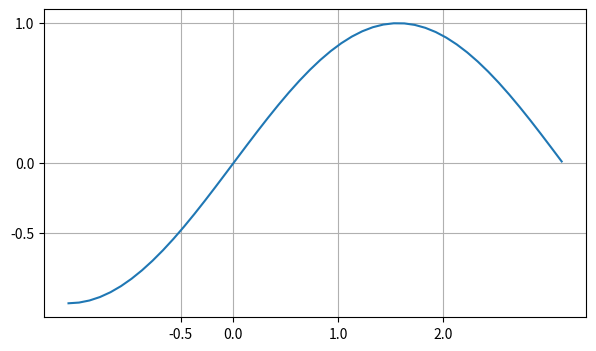

This figure's Python source:
#4. Граничные значения осей и локаторы для расположения меток на них
import numpy as np
import matplotlib.pyplot as plt
from matplotlib.ticker import FixedLocator,LinearLocator,MultipleLocator

fig = plt.figure(figsize=(7,4))
ax = fig.add_subplot()

x = np.arange(-np.pi/2,np.pi,0.1)
ax.plot(x,np.sin(x))#SInusoida

ax.grid()
ax.xaxis.set_major_locator(FixedLocator([-0.5,-3,-2,1,0,2,4,5]))#rizky v ukazannyh mestah
ax.yaxis.set_major_locator(FixedLocator([-0.5,1.5,1,0,2,4,5]))#rizky v ukazannyh mestah

plt.show()
